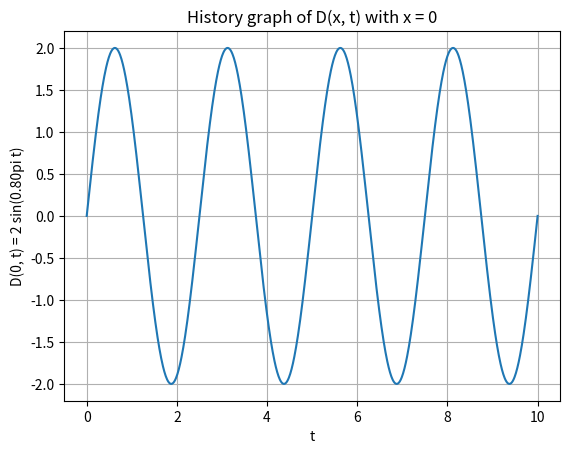

This figure's Python source:
import numpy as np
import matplotlib.pyplot as plt

amplitude = 2
wavelength = 1.5
phase = np.pi
period = 2.5

def displacement(x, t):
	return amplitude * np.sin(2 * np.pi * (x / wavelength - t / period) + phase)

spacetime = np.linspace(0, 10, 1000)
fig, ax = plt.subplots()

Y = displacement(spacetime, 0)
ax.set_xlabel("x")
ax.set_ylabel("D(x, 0) = -2 sin(1.33pi x)")
ax.set_title("Snapshot graph of D(x, t) with t = 0")
ax.grid()
ax.plot(spacetime, Y)
plt.savefig("snapshot_graph.svg")
plt.close(fig)

fig, ax = plt.subplots()
Y = displacement(0, spacetime)
ax.set_xlabel("t")
ax.set_ylabel("D(0, t) = 2 sin(0.80pi t)")
ax.set_title("History graph of D(x, t) with x = 0")
ax.grid()
ax.plot(spacetime, Y)
plt.savefig("history_graph.svg")
